Image classification data set "Augmented" (Leo-Thomas/K-Pipelines on GitHub). Class labels (2): corrosion, no corrosion.

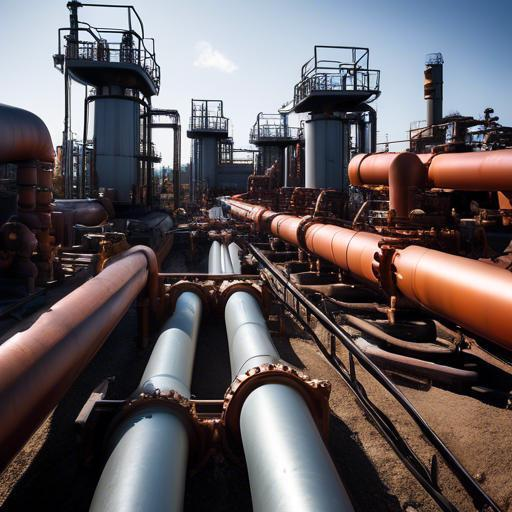
Label: no corrosion

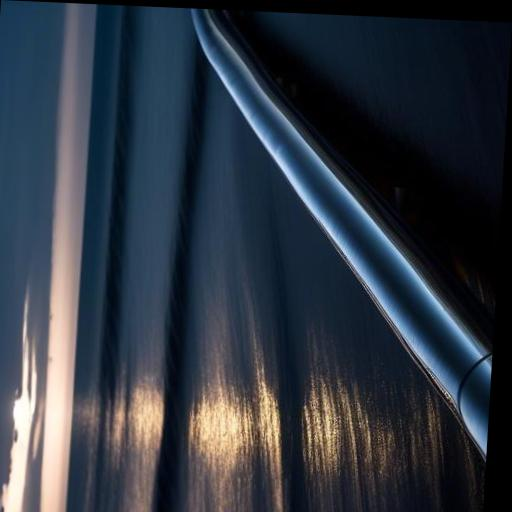
Label: no corrosion

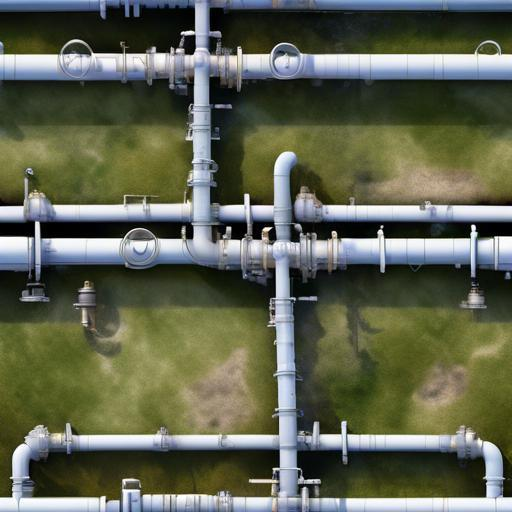
Label: no corrosion

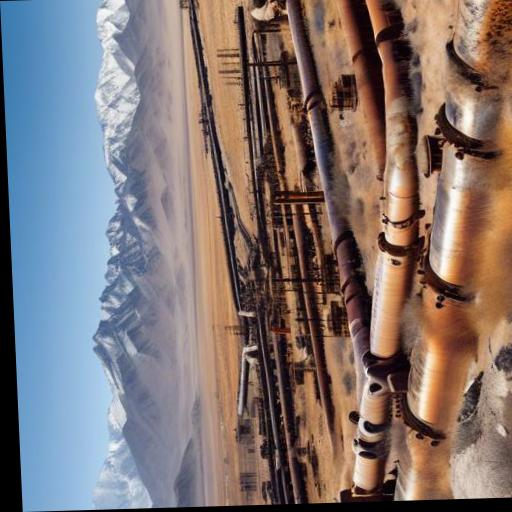
Label: corrosion

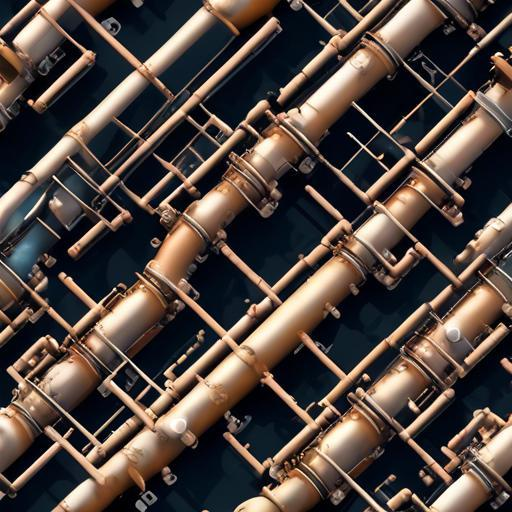
Label: no corrosion

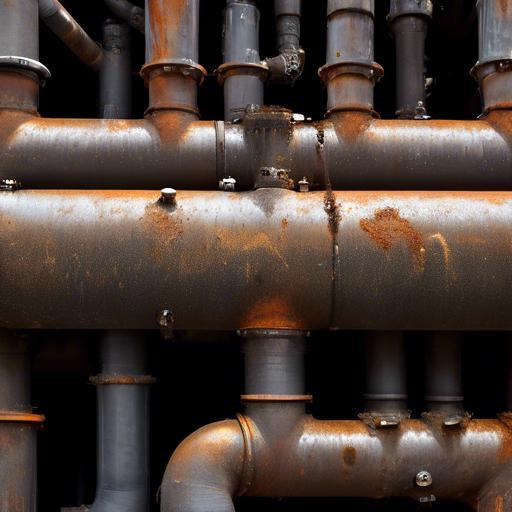
Label: corrosion
